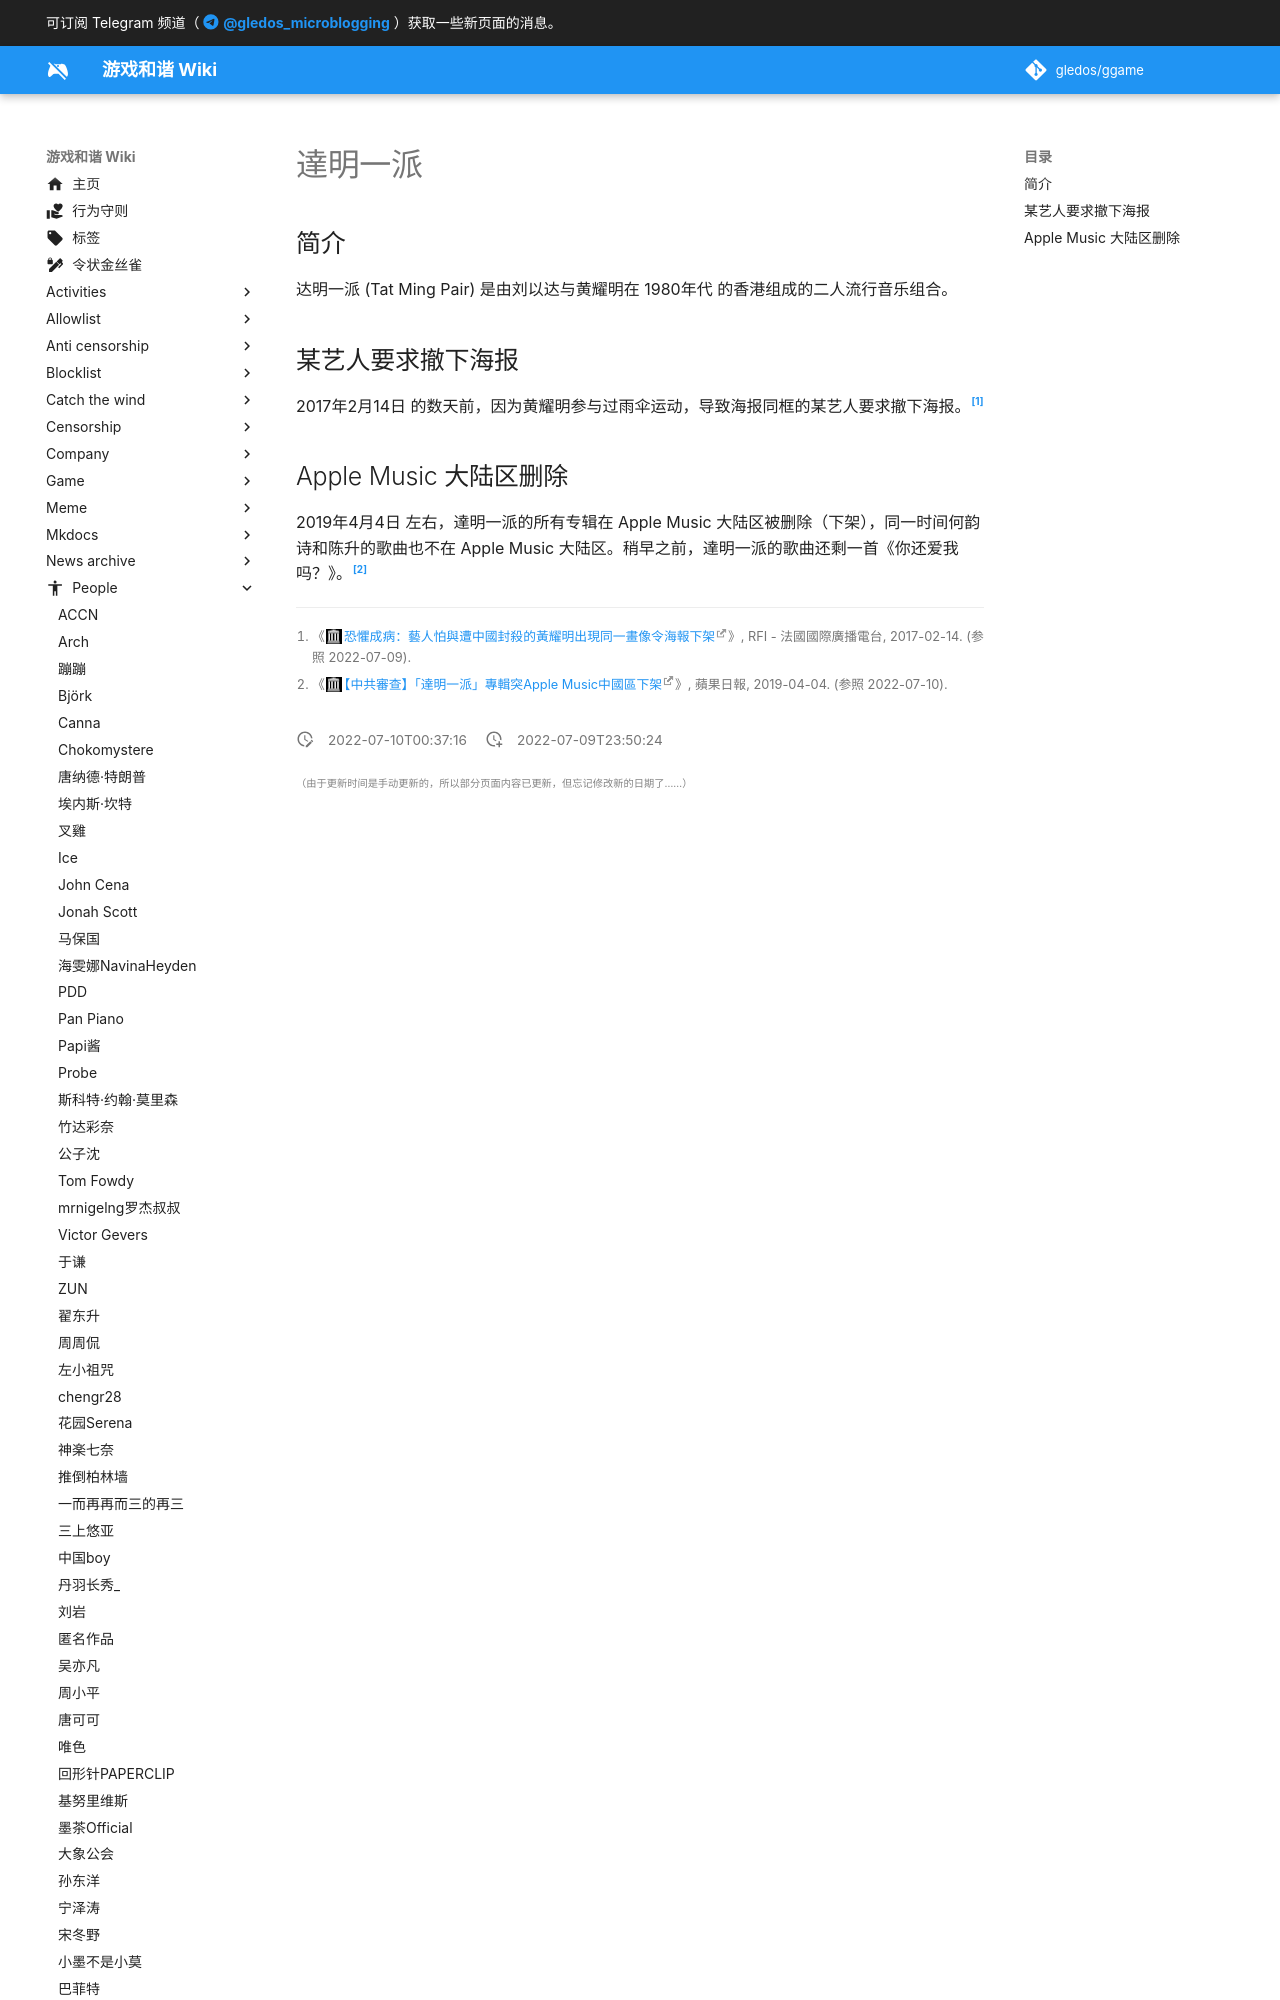

repository: gledos/ggame · page: people/達明一派.html · generator: mkdocs

---
title: 達明一派
description:
published: true
date: "2022-07-10T00:37:16"
特殊标签标记: #无标签
editor: markdown
dateCreated: "2022-07-09T23:50:24"
---

## 简介

达明一派 (Tat Ming Pair) 是由刘以达与黄耀明在 1980年代 的香港组成的二人流行音乐组合。
